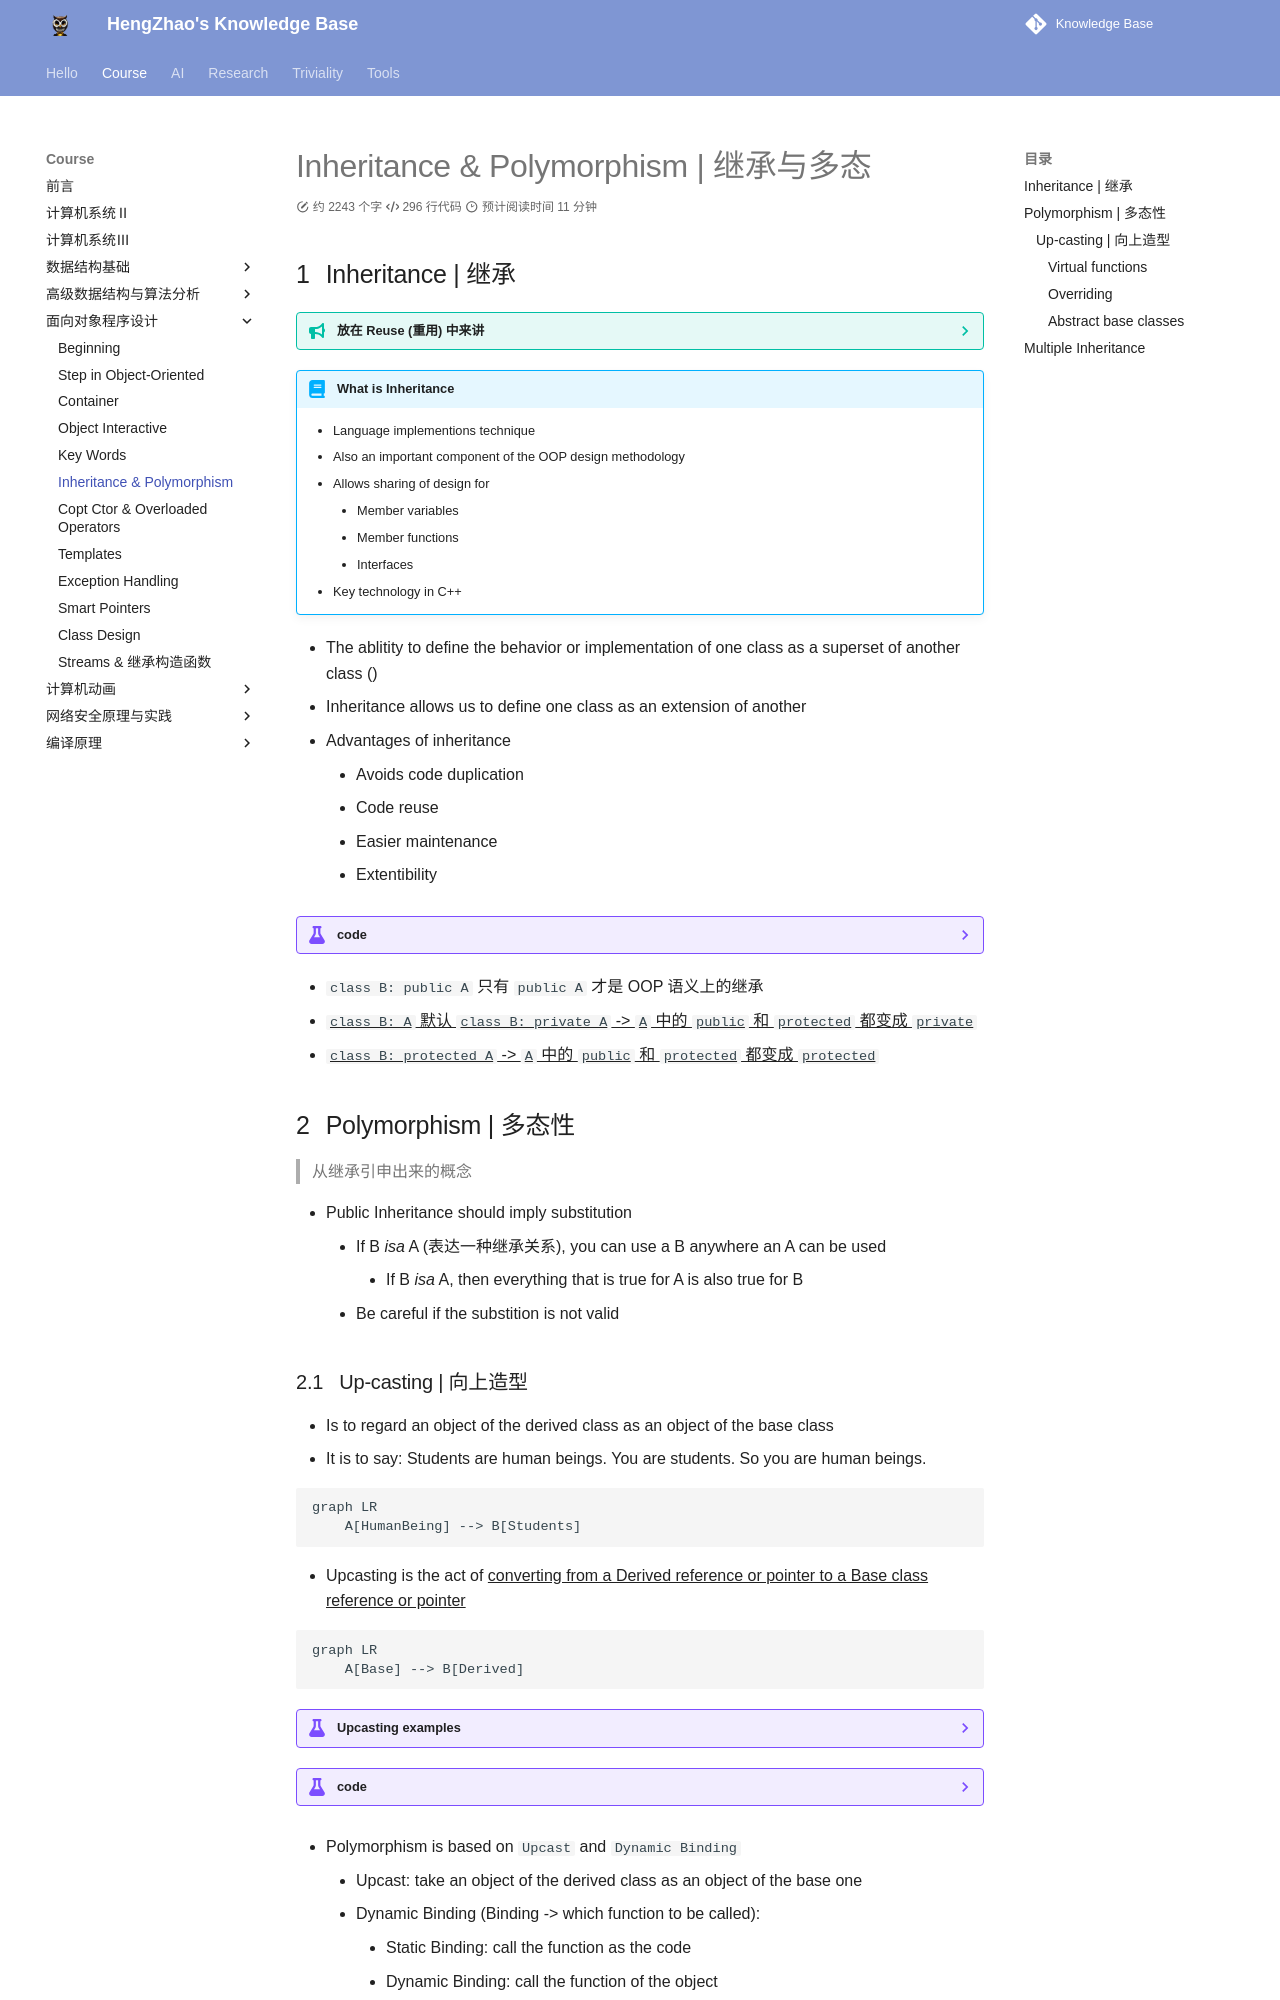

repository: EnlZhao/Notebook · page: Course/OOP/Lec06/index.html · generator: mkdocs

---
date: 2023-05-17 12:00
---

# Inheritance & Polymorphism | 继承与多态

## Inheritance | 继承

??? tip "放在 Reuse (重用) 中来讲"
    === "Description"
        * Reusing the interface | 重用接口
            * Inheritance is to take the existing class, clone it, and then make additions and modifications to the clone
    === "Mermaid"
        ```mermaid
        classDiagram
        Shape <-- Circle
            Circle : draw()
            Circle : erase()
        Shape <-- Line
            Line : draw()
            Line : erase()
        Shape <-- Square
            Square : draw()
            Square : erase()
        Shape : draw()
        Shape : erase()
        ```

!!! abstract "What is Inheritance"
    * Language implementions technique
    * Also an important component of the OOP design methodology
    * Allows sharing of design for
        * Member variables
        * Member functions
        * Interfaces
    * Key technology in C++ 

* The ablitity to define the behavior or implementation of one class as a superset of another class ()
* Inheritance allows us to define one class as an extension of another
* Advantages of inheritance
    * Avoids code duplication
    * Code reuse
    * Easier maintenance
    * Extentibility

??? example "code"
    === "Employee.h & cpp"
        ```c++
        // Define an Employee class
        class Employee {
        public:
            Employee(const std::string& name, const std::string& ssn);
            const std::string& get_name() const;
            void print() const;
            void print(const std::string& msg) const;
        protected:
            std::string m_name;
            std::string m_ssn;
        };
        Employee::Employee(const std::string& name, const std::string& ssn)
            : m_name(name), m_ssn(ssn) 
        {
            // Initializer list sets up the values
        }
        // Employee member functions
        inline const std::string& Employee::get_name() const 
        {
            return m_name;
        }
        inline void Employee::print() const 
        {
            std::cout << m_name << endl;
            std::cout << m_ssn << endl;
        }
        inline void Employee::print(const std::string& msg) const 
        {
            std::cout << msg << endl;
            print();
        }
        ```
    === "Manager.h & cpp"
        ```c++
        class Manager : public Employee {
        public:
            Manager(const std::string& name, const std::string& ssn, const std::string& title);
            const std::string& title_name() const;
            void std::string& get_title() const;
            void print() const;
        protected:
            std::string m_title;
        };
        Manager::Manager(const std::string& name, const std::string& ssn, const std::string& title)
            : Employee(name, ssn), m_title(title) 
        {
            // Initializer list sets up the values
        }
        // Manager member functions
        inline const std::string& Manager::get_title() const 
        {
            return m_title;
        }
        inline void Manager::print() const 
        {
            Employee::print();
            std::cout << m_title << endl;
        }
        ```
    === "main.cpp"
        ```c++
        #include "Employee.h"
        #include "Manager.h"
        int main() {
            Employee e("John", "123-45-6789");
            Manager m("Mary", "987-65-4321", "VP");
            e.print();      // 正确
            m.print();      // 正确
            e.print("Employee");    // 正确
            m.print("Manager");     // 错误
            return 0;
        }
        ```
    === "info"
        * 继承的变量，最好使用继承的函数来操作
        * 父类的东西在子类中都存在，但子类无法直接使用父类中的 `private variable`，但是可以通过 `public function` 来操作
        * <u>`name hide` (C++ 中特有的)，父类中重载的函数，如果在子类中重写了其中的一个那么父类的重载函数在子类中都不存在了 (如 main.cpp 中的 `m.print("Manager")` 就是错误的)</u>
        * <u>父类的 `protected variable` 在子类中相当于子类的 `private variable`</u>
        * <u>子类的地址中，第一部分存的是父类的变量，第二部分才是自己的，故一般先初始化父类对象</u>
        * <u>当用子类来看作一个父类的对象，只对子类地址前面的部分操作就是对父类的操作</u>
        * Scpoes and access in C++
            ![](../../Images/2023-05-18-08-31-26.png)

* `class B: public A` 只有 `public A` 才是 OOP 语义上的继承
* <u>`class B: A` 默认 `class B: private A` -> `A` 中的 `public` 和 `protected` 都变成 `private`</u>
* <u>`class B: protected A` -> `A` 中的 `public` 和 `protected` 都变成 `protected`</u>
